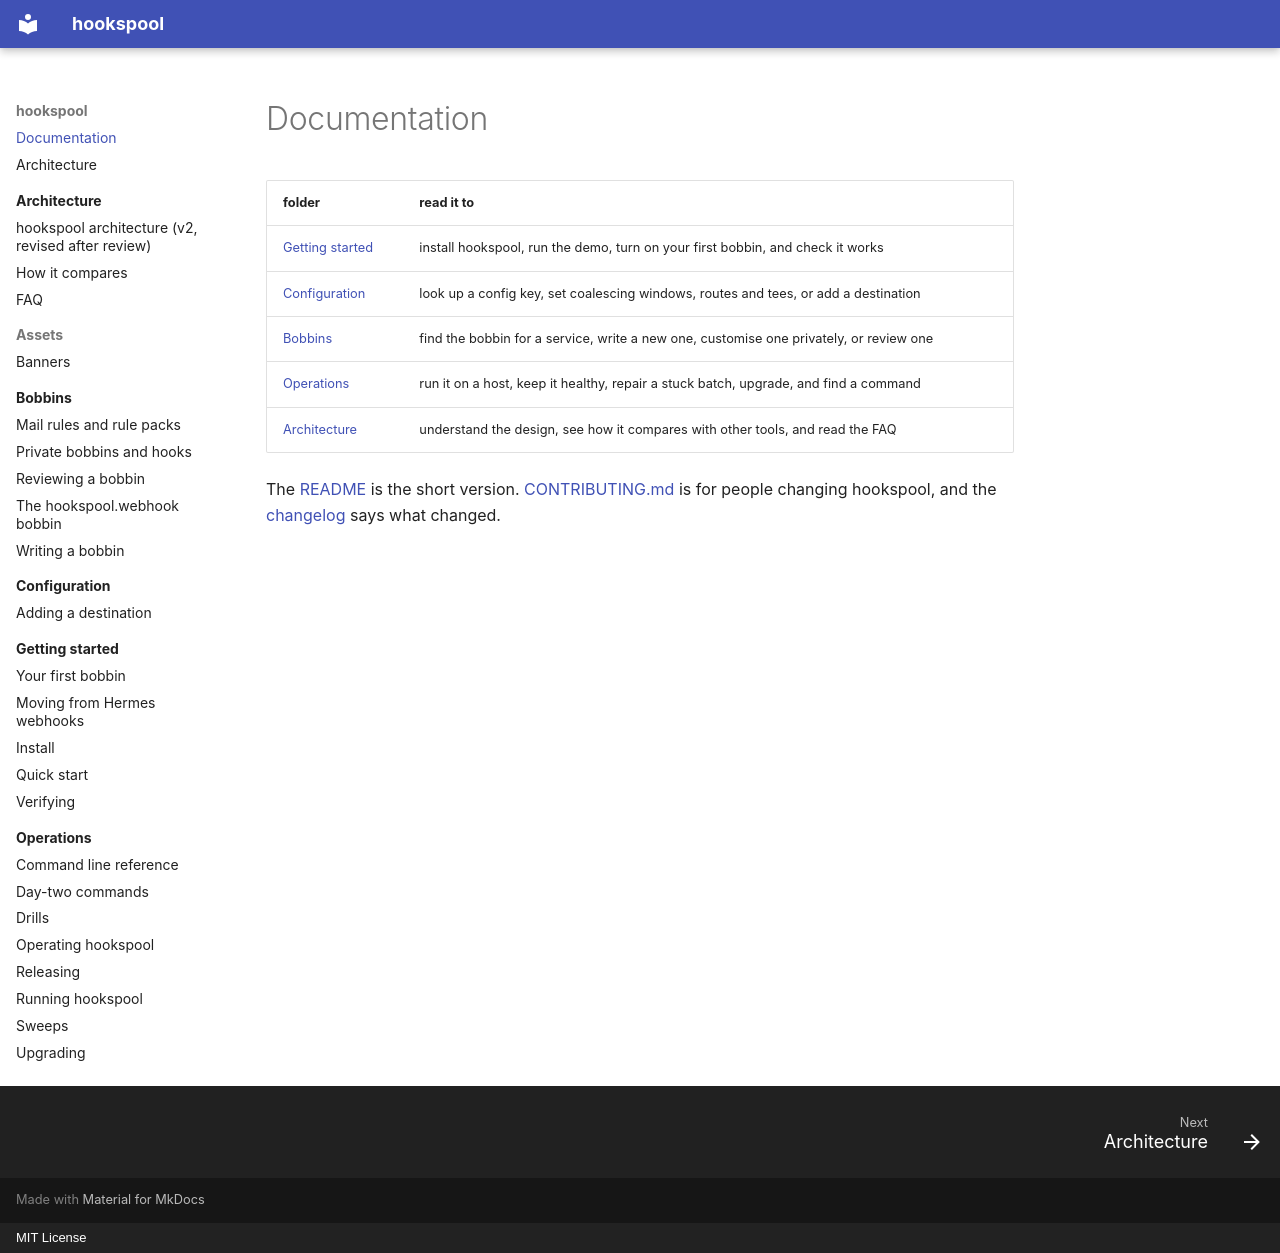

repository: jaredzimmerman/hookspool · page: index.html · generator: mkdocs · copyright: MIT License

# Documentation

| folder | read it to |
|---|---|
| [Getting started](getting-started/README.md) | install hookspool, run the demo, turn on your first bobbin, and check it works |
| [Configuration](configuration/README.md) | look up a config key, set coalescing windows, routes and tees, or add a destination |
| [Bobbins](bobbins/README.md) | find the bobbin for a service, write a new one, customise one privately, or review one |
| [Operations](operations/README.md) | run it on a host, keep it healthy, repair a stuck batch, upgrade, and find a command |
| [Architecture](architecture/README.md) | understand the design, see how it compares with other tools, and read the FAQ |

The [README](../README.md) is the short version. [CONTRIBUTING.md](../CONTRIBUTING.md) is for people changing hookspool, and the
[changelog](../CHANGELOG.md) says what changed.
